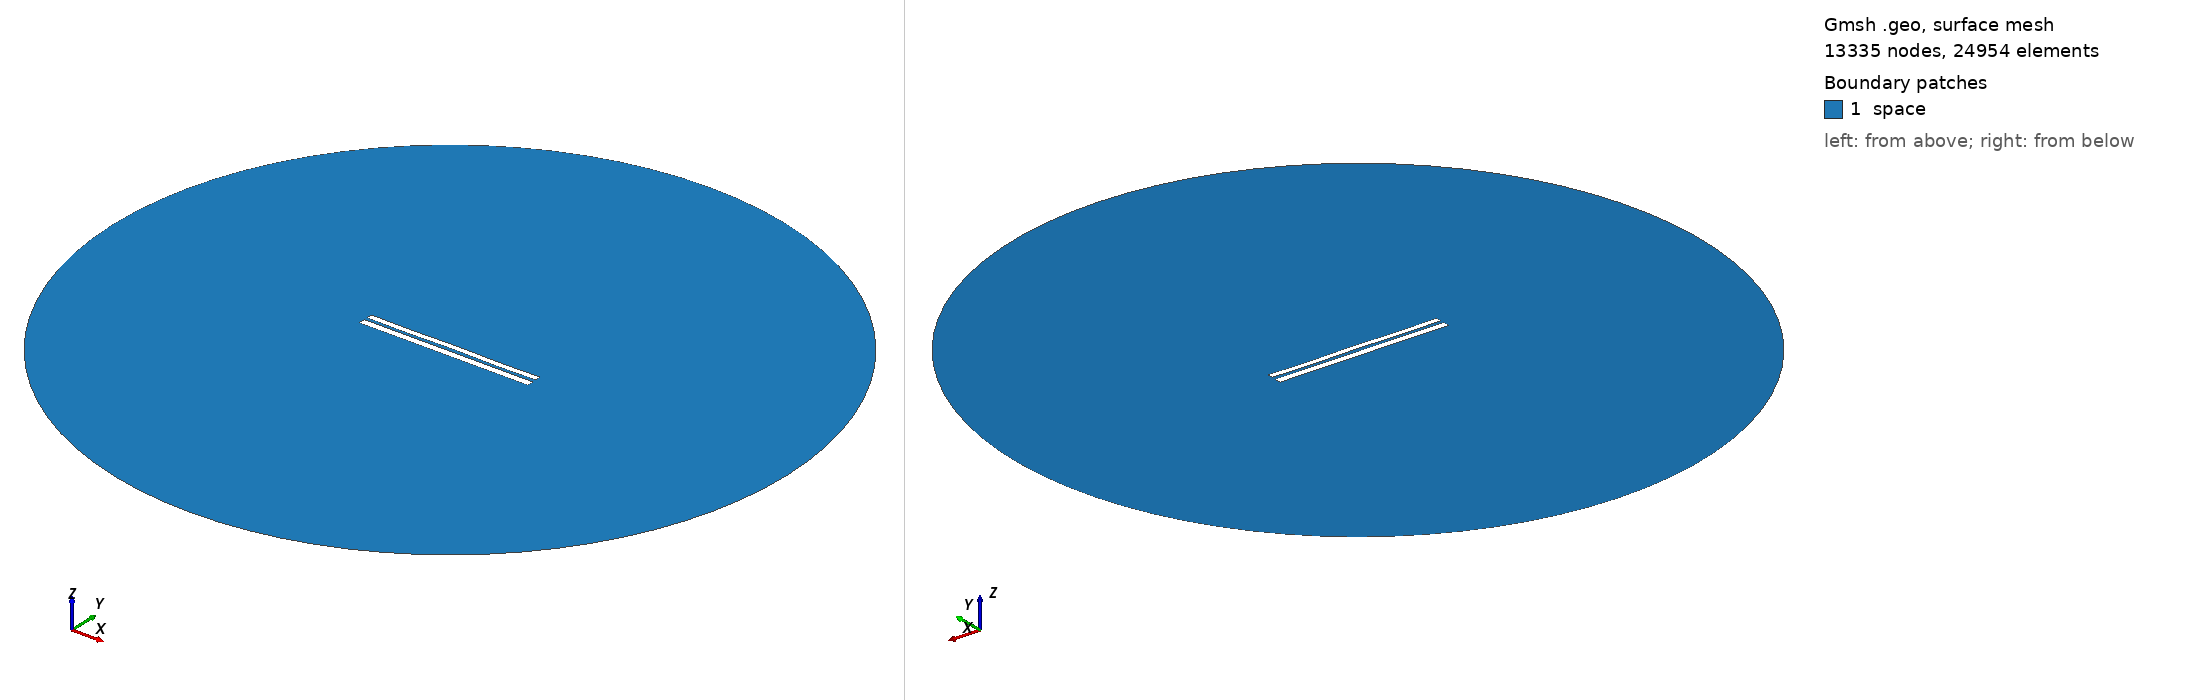

Gmsh geometry script, surface-meshed: 13335 nodes, 24954 surface elements. Boundary patches (legend numbers): 1 space. Left view from above one corner, right view from below the opposite corner. Legend entries are the model's physical surfaces. The drawing asked Gmsh for element sizes between 1% and 20% of the model's largest extent; the script's own settings can give other sizes.

=== 7186.geo (drawn) ===
//---------------------------------------
// Geometry kernel
//---------------------------------------

SetFactory("OpenCASCADE");



//---------------------------------------
// Parameters of the geometry
//---------------------------------------

// Overetch of the upper plate
overetch = 0.25;

// Distance between the plates
distance = 1.75;

// Discretization over the x axis (for the deformation)
nx = 50; 

// Length of the plate
L = 100 - overetch; 

// Number of modes
n = 4; 

// 1st mode coefficient
coeff(1) = 0.0;
beta(1) = 0.596864 * 3.1415926535 / L;

// 2nd mode coefficient
coeff(2) = 0.0;
beta(2) = 1.49418 * 3.1415926535 / L;

// 3rd mode coefficient
coeff(3) = 0.0;
beta(3) = 2.50025 * 3.1415926535 / L;

// 4th mode coefficient
coeff(4) = -0.15;
beta(4) = 3.49999 * 3.1415926535 / L;



//---------------------------------------
// Upper plate (deformed rectangle)
//---------------------------------------

// Coordiantes of the upper plate
xmin = -50;
xmax = 50 - overetch;

// Height of the upper plate
yheight = 4 - 2 * overetch;

// Indexes of the points
UpperID[] = {};
LowerID[] = {};
LeftID[] = {};
RightID[] = {};

// Point index
p = 1;

// Horizontal edges
For i In {1:nx}
    x = xmin + (i-1)*(xmax - xmin)/(nx-1);

    y_bottom = distance / 2 + overetch;
    For j In {1:n}
        C = (Cosh(beta(j)*L) + Cos(beta(j)*L)) / (Sinh(beta(j)*L) + Sin(beta(j)*L));
        y_bottom  = y_bottom + coeff(j) * (Cosh(beta(j)*(x+50)) - Cos(beta(j)*(x+50)) - C * (Sinh(beta(j)*(x+50)) - Sin(beta(j)*(x+50))));
    EndFor

    y_top = y_bottom + yheight;

    Point(p) = {x, y_top, 0, 1.0};
    UpperID[i] = p;
    p = p + 1;

    Point(p) = {x, y_bottom, 0, 1.0};
    LowerID[i] = p;
    p = p + 1;
EndFor

// Create point lists
UpperPts[] = {}; LowerPts[] = {};
For i In {1:nx}
  UpperPts[] += {UpperID[i]};
  LowerPts[] += {LowerID[i]};
EndFor

// Build splines
Spline(1) = {UpperPts[]};
Spline(2) = {LowerPts[]};
Line(3) = {LowerPts[nx-1], UpperPts[nx-1]};
Line(4) = {LowerPts[0], UpperPts[0]};

// Build the plane surface
Curve Loop(1) = {2, 3, -1, -4};
Plane Surface(1) = {1};



//---------------------------------------
// Lower plate (rectangle)
//---------------------------------------

// Vertices
Point(1001) = {-50, -1, 0, 1.0};
Point(1002) = { 50, -1, 0, 1.0};
Point(1003) = { 50,  -5, 0, 1.0};
Point(1004) = {-50,  -5, 0, 1.0};

// Edges
Line(5) = {1001, 1002};
Line(6) = {1002, 1003};
Line(7) = {1003, 1004};
Line(8) = {1004, 1001};

// Plane surface
Line Loop(2) = {5, 6, 7, 8};
Plane Surface(2) = {2}; 



//---------------------------------------
// Outer (fictious) boundary
//---------------------------------------

// Points
Point(1005) = {0, 0, 0};       // Center
Point(1006) = {200, 0, 0};     // Start point
Point(1007) = {0, 200, 0};     // 90 degrees
Point(1008) = {-200, 0, 0};    // 180 degrees
Point(1009) = {0, -200, 0};    // 270 degrees

// Circle arcs (each needs start, center, end)
Circle(9) = {1006, 1005, 1007};
Circle(10) = {1007, 1005, 1008};
Circle(11) = {1008, 1005, 1009};
Circle(12) = {1009, 1005, 1006};

// Plane surface for the entire domain
Curve Loop(3) = {9, 10, 11, 12};
Surface(3) = {3};

// Subtract the plates from the whole domain to obtain the actual domain where we want to solve the equations
BooleanDifference{ Surface{3}; Delete; }{ Surface{1}; Surface{2}; Delete; }




//---------------------------------------
// Transfinite Lines/Curves
//---------------------------------------

// Set the number of points on the boundaries
r = 7;

// Plates
Transfinite Curve {1, 2} = 50*r Using Progression 1;
Transfinite Curve {3, 4} = 2*r Using Progression 1;
Transfinite Line {5, 7} = 50*r Using Progression 1;
Transfinite Line {6, 8} = 2*r Using Progression 1;

// Outer boundary
Transfinite Line {9, 10, 11, 12} = 20 Using Progression 1;



//---------------------------------------
// Physical groups
//---------------------------------------                

// Physical curves (boundaries)
Physical Line("force_segment", 10) = {2};
Physical Line("upper_plate", 11) = {1, 3, 4};
Physical Line("lower_plate", 12) = {5, 6, 7, 8};
Physical Line("boundary", 20) = {9, 10, 11, 12};

// Physical Surfaces
Physical Surface("space", 30) = {3};



//---------------------------------------
// 6. Generate the Mesh
//---------------------------------------

// 2D mesh generation
Mesh 2;
